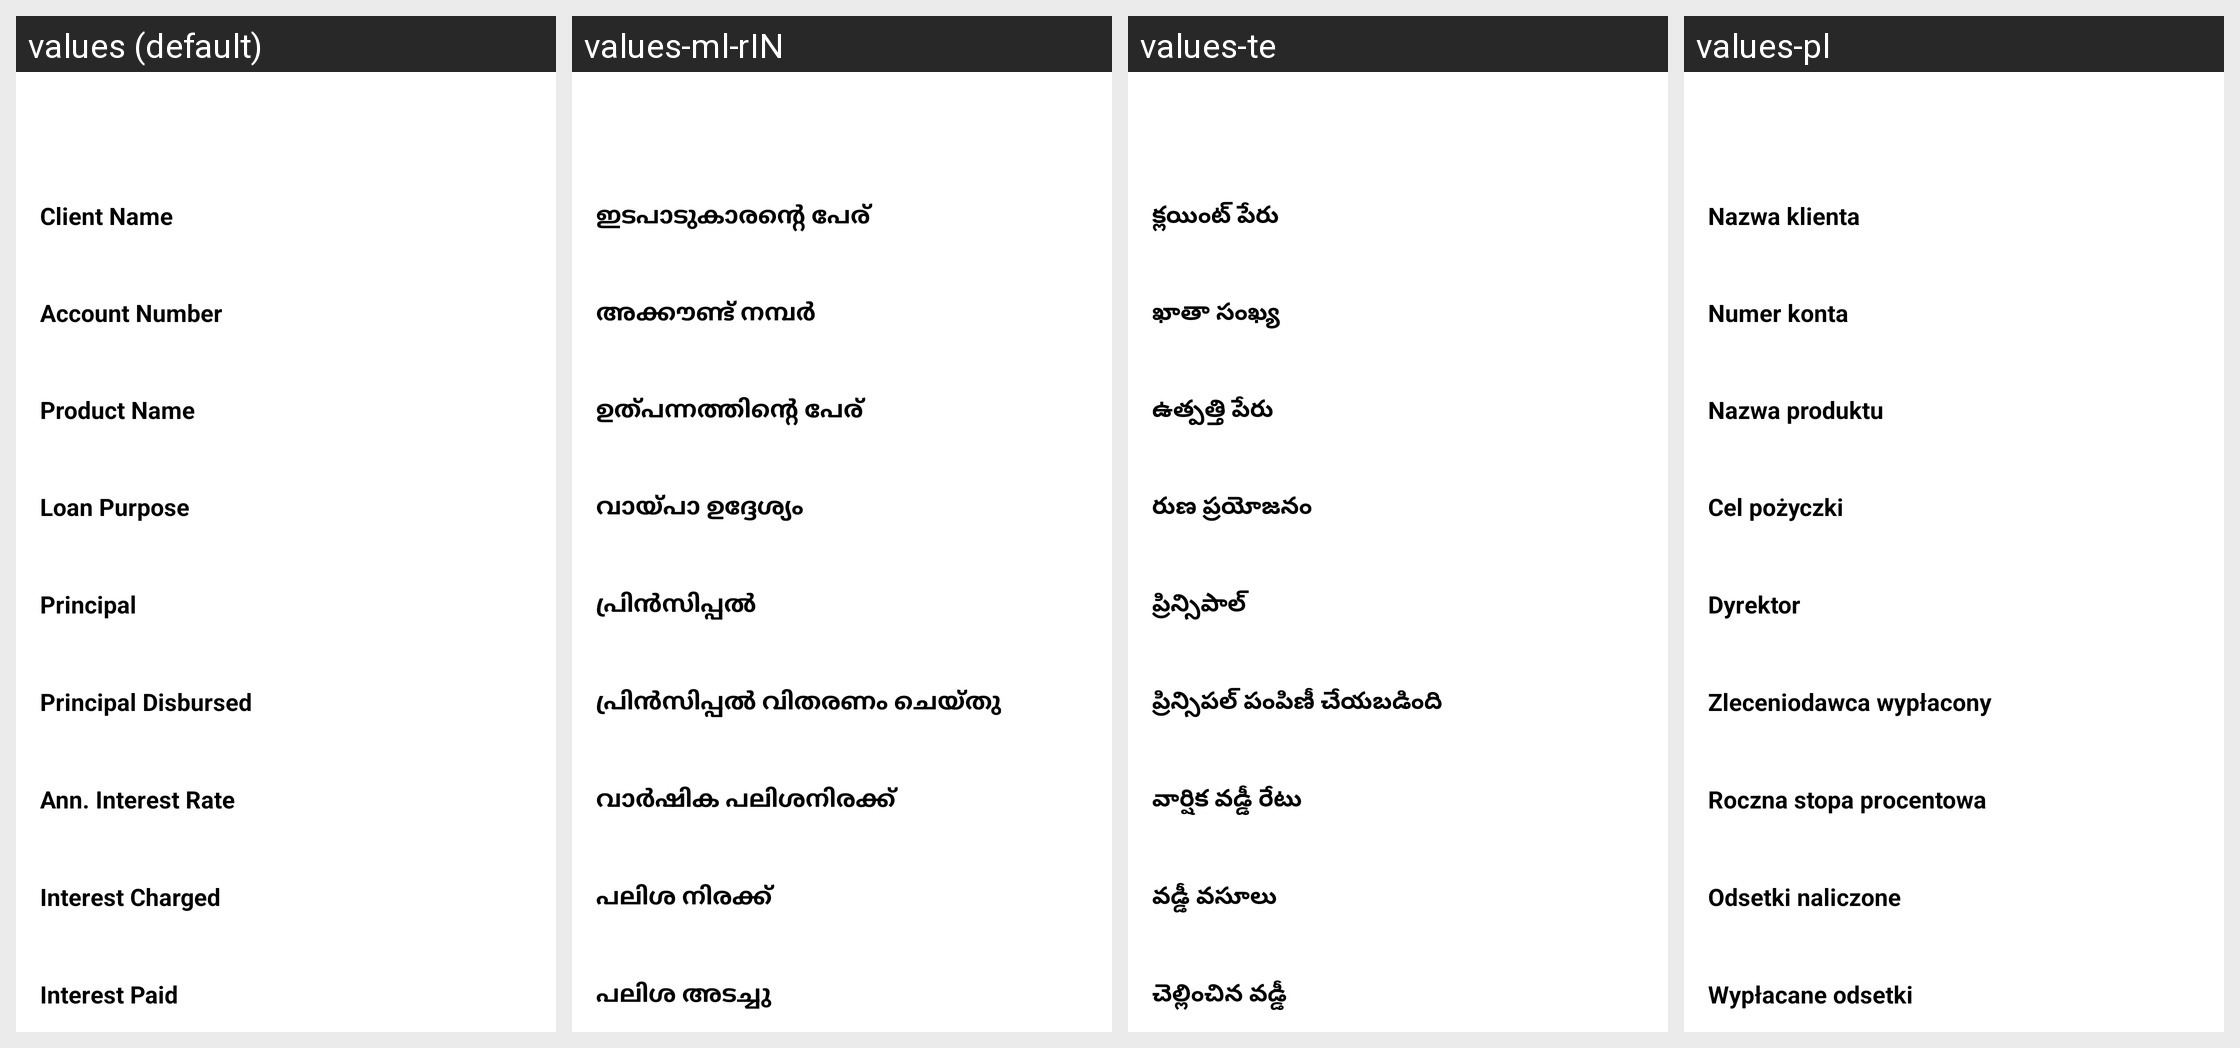

For this localized Android screen grid, give each drawn string resource with its value in every locale shown.
Android screen res/layout/activity_loan_accout_details.xml rendered under 4 locales, left to right: values (default), values-ml-rIN, values-te, values-pl. Device: Nexus 5 (rendered at 1080×1920; each locale shown at half size, 540×960, under a caption strip naming it); theme AppTheme.
Other locales in the repository, not shown: values-ar, values-bn, values-es, values-fa-rAF, values-fr, values-hi, values-in, values-km, values-kn, values-my, values-pt, values-ru, values-sw, values-ur.
Strings drawn on this screen, with the default value and each locale's value (text and hints the layout hard-codes, and strings that could not be matched under every locale, appear in the picture but are not listed):

client_name
  values: Client Name
  values-ml-rIN: ഇടപാടുകാരന്റെ പേര്
  values-te: క్లయింట్ పేరు
  values-pl: Nazwa klienta

account_number
  values: Account Number
  values-ml-rIN: അക്കൗണ്ട് നമ്പർ
  values-te: ఖాతా సంఖ్య
  values-pl: Numer konta

loan_product_name
  values: Product Name
  values-ml-rIN: ഉത്പന്നത്തിന്റെ പേര്
  values-te: ఉత్పత్తి పేరు
  values-pl: Nazwa produktu

loan_purpose
  values: Loan Purpose
  values-ml-rIN: വായ്പാ ഉദ്ദേശ്യം
  values-te: రుణ ప్రయోజనం
  values-pl: Cel pożyczki

principal
  values: Principal
  values-ml-rIN: പ്രിൻസിപ്പൽ
  values-te: ప్రిన్సిపాల్
  values-pl: Dyrektor

principal_disbursed
  values: Principal Disbursed
  values-ml-rIN: പ്രിൻസിപ്പൽ വിതരണം ചെയ്തു
  values-te: ప్రిన్సిపల్ పంపిణీ చేయబడింది
  values-pl: Zleceniodawca wypłacony

annual_interest_rate
  values: Ann. Interest Rate
  values-ml-rIN: വാർഷിക പലിശനിരക്ക്
  values-te: వార్షిక వడ్డీ రేటు
  values-pl: Roczna stopa procentowa

interest_charged
  values: Interest Charged
  values-ml-rIN: പലിശ നിരക്ക്
  values-te: వడ్డీ వసూలు
  values-pl: Odsetki naliczone

interest_paid
  values: Interest Paid
  values-ml-rIN: പലിശ അടച്ചു
  values-te: చెల్లించిన వడ్డీ
  values-pl: Wypłacane odsetki
